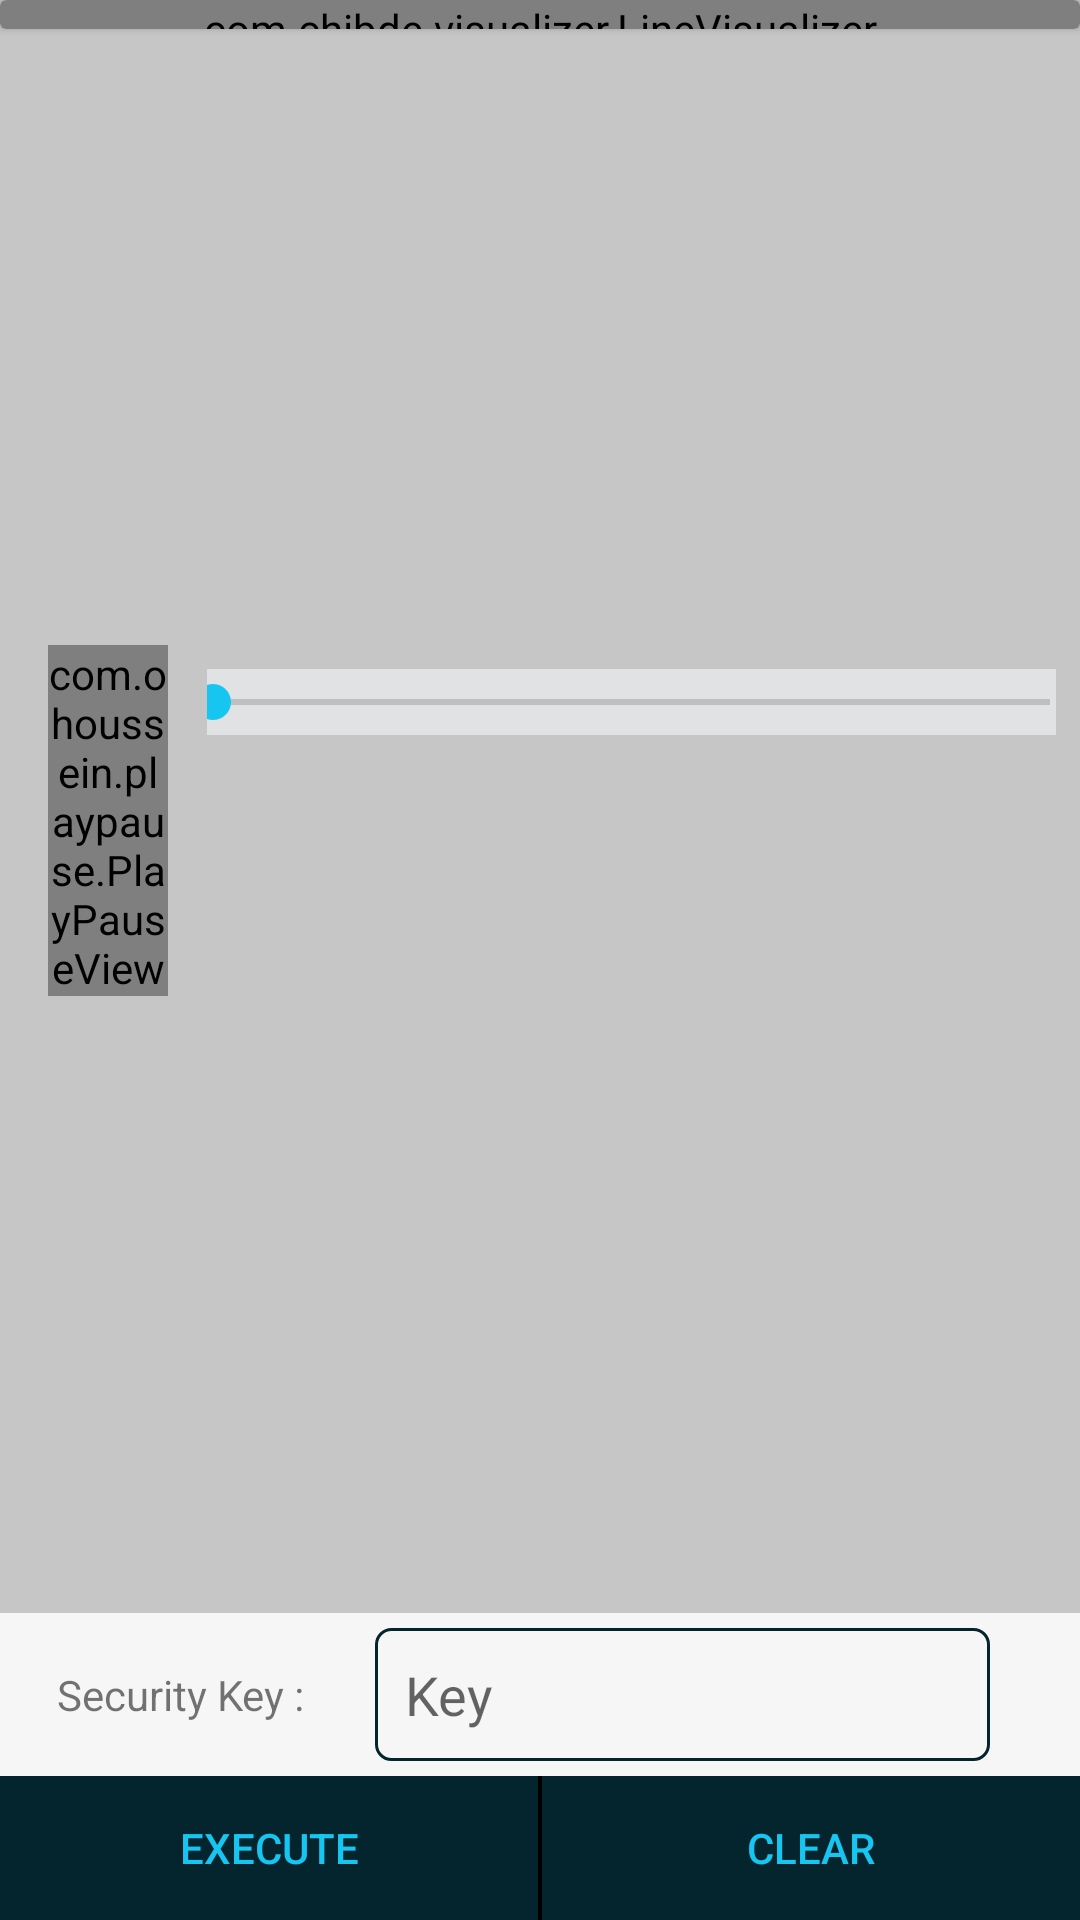

The Android layout XML behind this screen, and the referenced resources:
<!-- AndroidManifest.xml: application theme AppTheme.NoActionBar -->
<!-- res/layout/fragment_decrypt_audio.xml -->
<RelativeLayout  xmlns:android="http://schemas.android.com/apk/res/android"
    xmlns:tools="http://schemas.android.com/tools"
    xmlns:app="http://schemas.android.com/apk/res-auto"
    android:layout_width="match_parent"
    android:layout_height="match_parent"
    tools:context="com.whk.spa.encrypt_text">


        <LinearLayout
            android:background="#000000"
            android:layout_above="@+id/check"
            android:id="@+id/music"
            android:layout_width="match_parent"
            android:layout_height="match_parent"
            android:weightSum="2"
            android:orientation="vertical">



                <LinearLayout
                    android:layout_weight="1"
                    android:layout_width="match_parent"
                    android:layout_height="match_parent"
                    android:layout_gravity="center"
                    android:background="#c7c6c6"
                    android:gravity="center"
                    android:orientation="vertical">

                    <android.support.v7.widget.CardView
                        android:layout_width="match_parent"
                        android:layout_height="wrap_content"
                        android:id="@+id/encaudiovicard"
                        android:layout_weight="1"
                        android:background="#ffffff">

                        <com.chibde.visualizer.LineVisualizer
                            android:id="@+id/audiodecVirtuallizer"
                            android:layout_width="match_parent"
                            android:layout_height="wrap_content"
                            />
                    </android.support.v7.widget.CardView>

                    <RelativeLayout
                        android:layout_weight="1"
                        android:id="@+id/relativeplay"
                        android:gravity="center"
                        android:layout_width="match_parent"
                        android:layout_height="match_parent"
                        android:layout_gravity="center_horizontal">

                        <com.ohoussein.playpause.PlayPauseView
                            android:id="@+id/audiodecplay"
                            android:layout_width="40dp"
                            android:saveEnabled="false"
                            android:layout_height="wrap_content"
                            android:layout_marginLeft="16dp"
                            android:layout_marginRight="5dp"
                            android:clickable="true"
                            android:foreground="?android:selectableItemBackground"
                            android:onClick="playDecodedAudio"                            app:fill_color="#e1e1e1"
                            app:pause_bg="#ef0751"
                            app:play_bg="@color/red" />
                        <SeekBar
                           android:id="@+id/seekbardec"
                            android:layout_width="match_parent"
                            android:layout_height="wrap_content"
                            android:layout_margin="8dp"
                            android:background="#e1e2e3"
                            android:padding="2dp"
                            android:layout_toRightOf="@+id/audiodecplay"
                            android:tooltipText="10" />

                    </RelativeLayout>


                </LinearLayout>



        </LinearLayout>



        <LinearLayout
            android:background="#f7f6f6"
            android:id="@+id/check"
            android:layout_width="match_parent"
            android:layout_height="wrap_content"
            android:layout_above="@+id/ly"
            android:orientation="horizontal">

            <TextView
                android:layout_width="match_parent"
                android:layout_height="match_parent"
                android:layout_weight="2"
                android:checked="true"
                android:gravity="center"
                android:onClick="audioSecurityCheckdec"
                android:id="@+id/audiodeccheckbox"
                android:text="Security Key :" />

            <EditText
                android:layout_marginLeft="5dp"
                android:layout_marginRight="30dp"
                android:layout_marginTop="5dp"
                android:layout_marginBottom="5dp"
                android:background="@drawable/customborder"
                android:id="@+id/audiodecpassword"
                android:inputType="textPassword"
                android:layout_width="match_parent"
                android:layout_height="match_parent"
                android:layout_weight="1"
                android:hint="Key" />
        </LinearLayout>

        <LinearLayout
            android:background="@color/layout_bg"
            android:id="@+id/ly"
            android:layout_width="match_parent"
            android:layout_height="wrap_content"
            android:layout_alignParentBottom="true"
            android:orientation="horizontal">

            <Button
                android:id="@+id/audiodecexecute"
                android:layout_width="match_parent"
                android:layout_height="wrap_content"
                android:layout_weight="1"
                android:onClick="extractAudio"
                android:text="Execute"
                android:background="#04252D"
                android:layout_marginRight="0.5dp"
                android:textColor="@color/colorAccent"/>

            <Button
                android:id="@+id/audiodecclear"
                android:layout_width="match_parent"
                android:layout_height="wrap_content"
                android:layout_weight="1"
                android:onClick="clearAudioDec"
                android:text="clear"
                android:background="#04252D"
                android:layout_marginLeft="0.5dp"
                android:textColor="@color/colorAccent"/>
        </LinearLayout>

    </RelativeLayout>
<!-- resources referenced by this layout -->
<resources>
  <color name="colorAccent">#16C6F1</color>
  <color name="layout_bg">#000000</color>
  <color name="red">#b4141f</color>
  <!-- drawable customborder (drawable) -->
  <?xml version="1.0" encoding="UTF-8"?>
  <shape xmlns:android="http://schemas.android.com/apk/res/android" android:shape="rectangle">
      <corners android:radius="5dp"/>
      <padding android:left="10dp" android:right="10dp" android:top="10dp" android:bottom="10dp"/>
      <stroke android:width="1dp" android:color="#04252D"/>
  
  </shape>
  <style name="AppTheme.NoActionBar">
          <item name="android:windowNoTitle">true</item>
          <item name="android:windowActionBar">false</item>
          <item name="android:windowFullscreen">true</item>
          <item name="android:windowContentOverlay">@null</item>
      </style>
</resources>
